Run: headless pygame with SDL's dummy video driver; simulated clock (each Clock.tick advances the game by its frame time, no real sleeping); random seed 0; keys injected as events and as key.get_pressed() state; no mouse input.
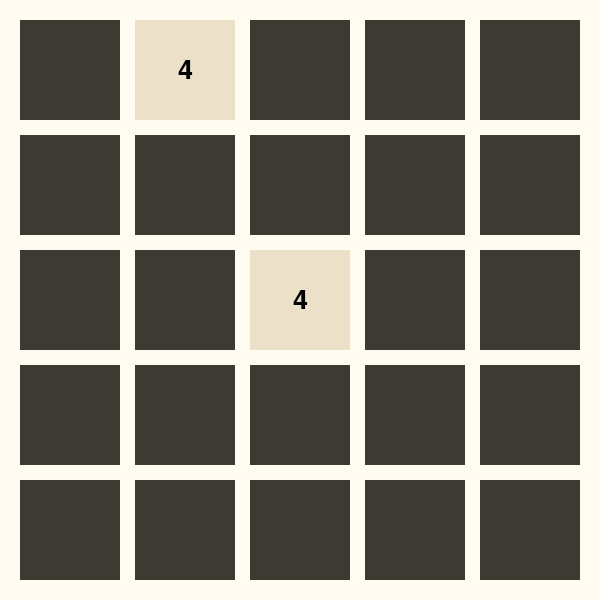
Frame 1 of 4 · flips 1–60 · no input
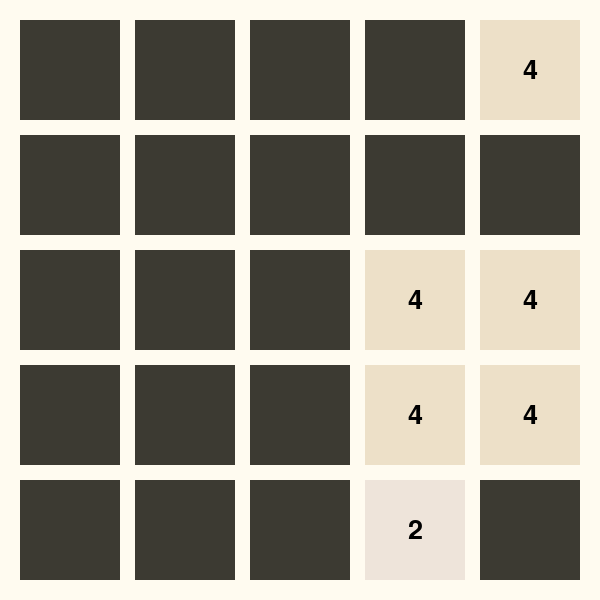
Frame 2 of 4 · flips 61–180 · tapped SPACE, RETURN · held RIGHT (→), D
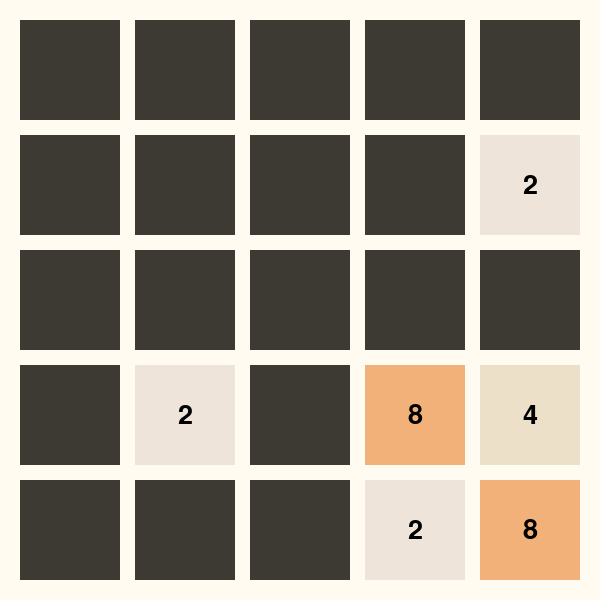
Frame 3 of 4 · flips 181–300 · held DOWN (↓), S
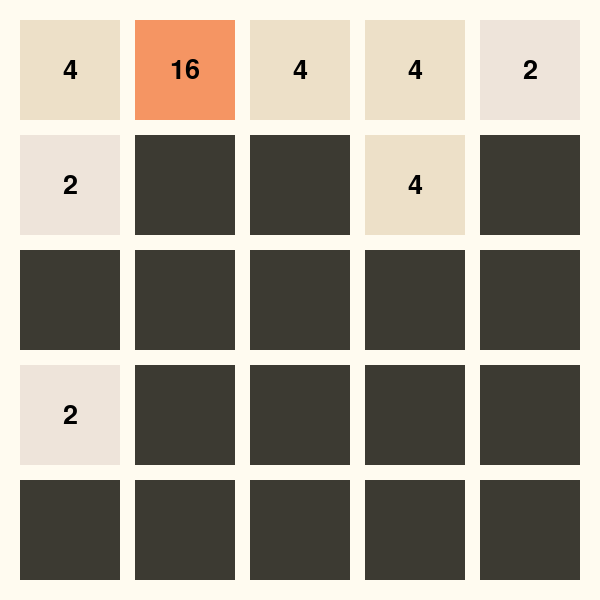
Frame 4 of 4 · flips 301–420 · held LEFT (←), A, UP (↑), W

The pygame program that drew these frames:

import pygame
import random
# 2048 game by Alex Mak
# This is my slightly more readable version of this excellent program.
# my thanks to the original programmer
# from https://github.com/DBgirl/PyGames/blob/main/5_2048/2048.py
pygame.init()

DIM = 5  # dimension - number of tiles across and up/down
TILE_SIZE = 100
GAP_SIZE = 15
MARGIN = 20
WIN_SCORE = 32  # should be power of 2

SCREEN_DIM = DIM * TILE_SIZE + (DIM-1) * GAP_SIZE + 2 * MARGIN

BACKGROUND_COLOR = (255, 251, 240)
EMPTY_TILE_COLOR = (205, 192, 180)
TILE_COLORS = {
	2: (238, 228, 218),
	4: (237, 224, 200),
	8: (242, 177, 121),
	16: (245, 149, 99),
	32: (246, 124, 95),
	64: (246, 94, 59),
	128: (237, 207, 114),
	256: (237, 204, 97),
	512: (237, 200, 80),
	1024: (237, 197, 63),
	2048: (237, 194, 46)
}
FONT_COLOR = (0, 0, 0)
FONT = pygame.font.SysFont('arial', 40)

def draw_tile(screen, value, x, y):
	color = TILE_COLORS.get(value, (60, 58, 50))
	rect = pygame.Rect(x, y, TILE_SIZE, TILE_SIZE)
	pygame.draw.rect(screen, color, rect)
	if value != 0:
		text = FONT.render(str(value), True, FONT_COLOR)
		text_rect = text.get_rect(center=(x + TILE_SIZE / 2, y + TILE_SIZE / 2))
		screen.blit(text, text_rect)

def draw_board(screen, board):
	screen.fill(BACKGROUND_COLOR)
	for row in range(DIM):
		for col in range(DIM):
			value = board[row][col]
			x = MARGIN + col * (TILE_SIZE + GAP_SIZE)
			y = MARGIN + row * (TILE_SIZE + GAP_SIZE)
			draw_tile(screen, value, x, y)

def two_or_four():
	num_list = [2,4]
	return random.choice(num_list)

def add_new_tile(board):
	empty_tiles = [(r, c) for r in range(DIM) for c in range(DIM) if board[r][c] == 0]
	if empty_tiles:
		row, col = random.choice(empty_tiles)
		board[row][col] = two_or_four()

# this function shove tiles to the left and combine tiles where applicable
# this function is the base implementation of all move directions
def merge_row(row):
	row_len = len(row)
	new_row = [i for i in row if i != 0]
	new_row += [0] * (row_len - len(new_row))
	for i in range(row_len - 1):
		if new_row[i] == new_row[i + 1] and new_row[i] != 0:
			new_row[i] *= 2
			new_row[i + 1] = 0
	new_row = [i for i in new_row if i != 0]
	new_row += [0] * (row_len - len(new_row))
	return new_row

# merge every row to the left
def move_left(board):
	new_board = []
	for row in board:
		new_board.append(merge_row(row))
	return new_board

def move_right(board):
	new_board = []
	for row in board:

		reversed_row = row[::-1]
		merged_row = merge_row(reversed_row)

		new_board.append(merged_row[::-1]) # append unreversed row
	return new_board

def move_up(board):
	new_board = list(zip(*board))
	new_board = move_left(new_board)
	return [list(row) for row in zip(*new_board)]

# a move_down can be done with a move_right()
def move_down(board):
    # the paramater 'board' is a 2D array
    # list(zip()) make pairs into lists; essentially carving out each column into elements
    new_board = list(zip(*board))

    #  A, B, C, D
    #  E, F, G, H
    #  I, J, K, L
    #  M, N, O, P

    # new_board becomes [(A,E,I,M),(B,F,J,N),(C,G,K,O),(D,H,L,P)]

    new_board = move_right(new_board) # shift each element to the right, merge where applicable

    # this expression reconstitute the list back to 2D array
    return [list(row) for row in zip(*new_board)] 

def check_win(board):
	for row in board:
		if WIN_SCORE in row:
			return True
	return False

def check_moves_available(board):
	for row in range(DIM):
		if 0 in board[row]:
			return True
		for col in range(DIM - 1):
			if board[row][col] == board[row][col + 1]:
				return True
	for col in range(DIM):
		for row in range(DIM - 1):
			if board[row][col] == board[row + 1][col]:
				return True
	return False

def main():
	screen = pygame.display.set_mode((SCREEN_DIM, SCREEN_DIM))
	pygame.display.set_caption(str(WIN_SCORE) + " Game - Alex Mak")
	clock = pygame.time.Clock()

	# list comprehension way to initialize a 2D square array
	board = [[0] * DIM  for _ in range(DIM)]
	add_new_tile(board)
	add_new_tile(board)

	running = True
	won = False
	lost = False

	while running:
		for event in pygame.event.get():
			if event.type == pygame.QUIT:
				running = False
			elif event.type == pygame.KEYDOWN:
				if not won and not lost:
					if event.key == pygame.K_LEFT:
						board = move_left(board)
					elif event.key == pygame.K_RIGHT:
						board = move_right(board)
					elif event.key == pygame.K_UP:
						board = move_up(board)
					elif event.key == pygame.K_DOWN:
						board = move_down(board)
					add_new_tile(board)
					won = check_win(board)
					lost = not check_moves_available(board)

		draw_board(screen, board)

		if won:
			text = FONT.render("You Won!", True, (255, 0, 0))
			text_rect = text.get_rect(center=(SCREEN_DIM // 2, SCREEN_DIM // 2))
			screen.blit(text, text_rect)
		elif lost:
			text = FONT.render("You Lost!", True, (255, 0, 0))
			text_rect = text.get_rect(center=(SCREEN_DIM // 2, SCREEN_DIM // 2))
			screen.blit(text, text_rect)

		pygame.display.flip()
		clock.tick(30)

	pygame.quit()

if __name__ == "__main__":
	main()
